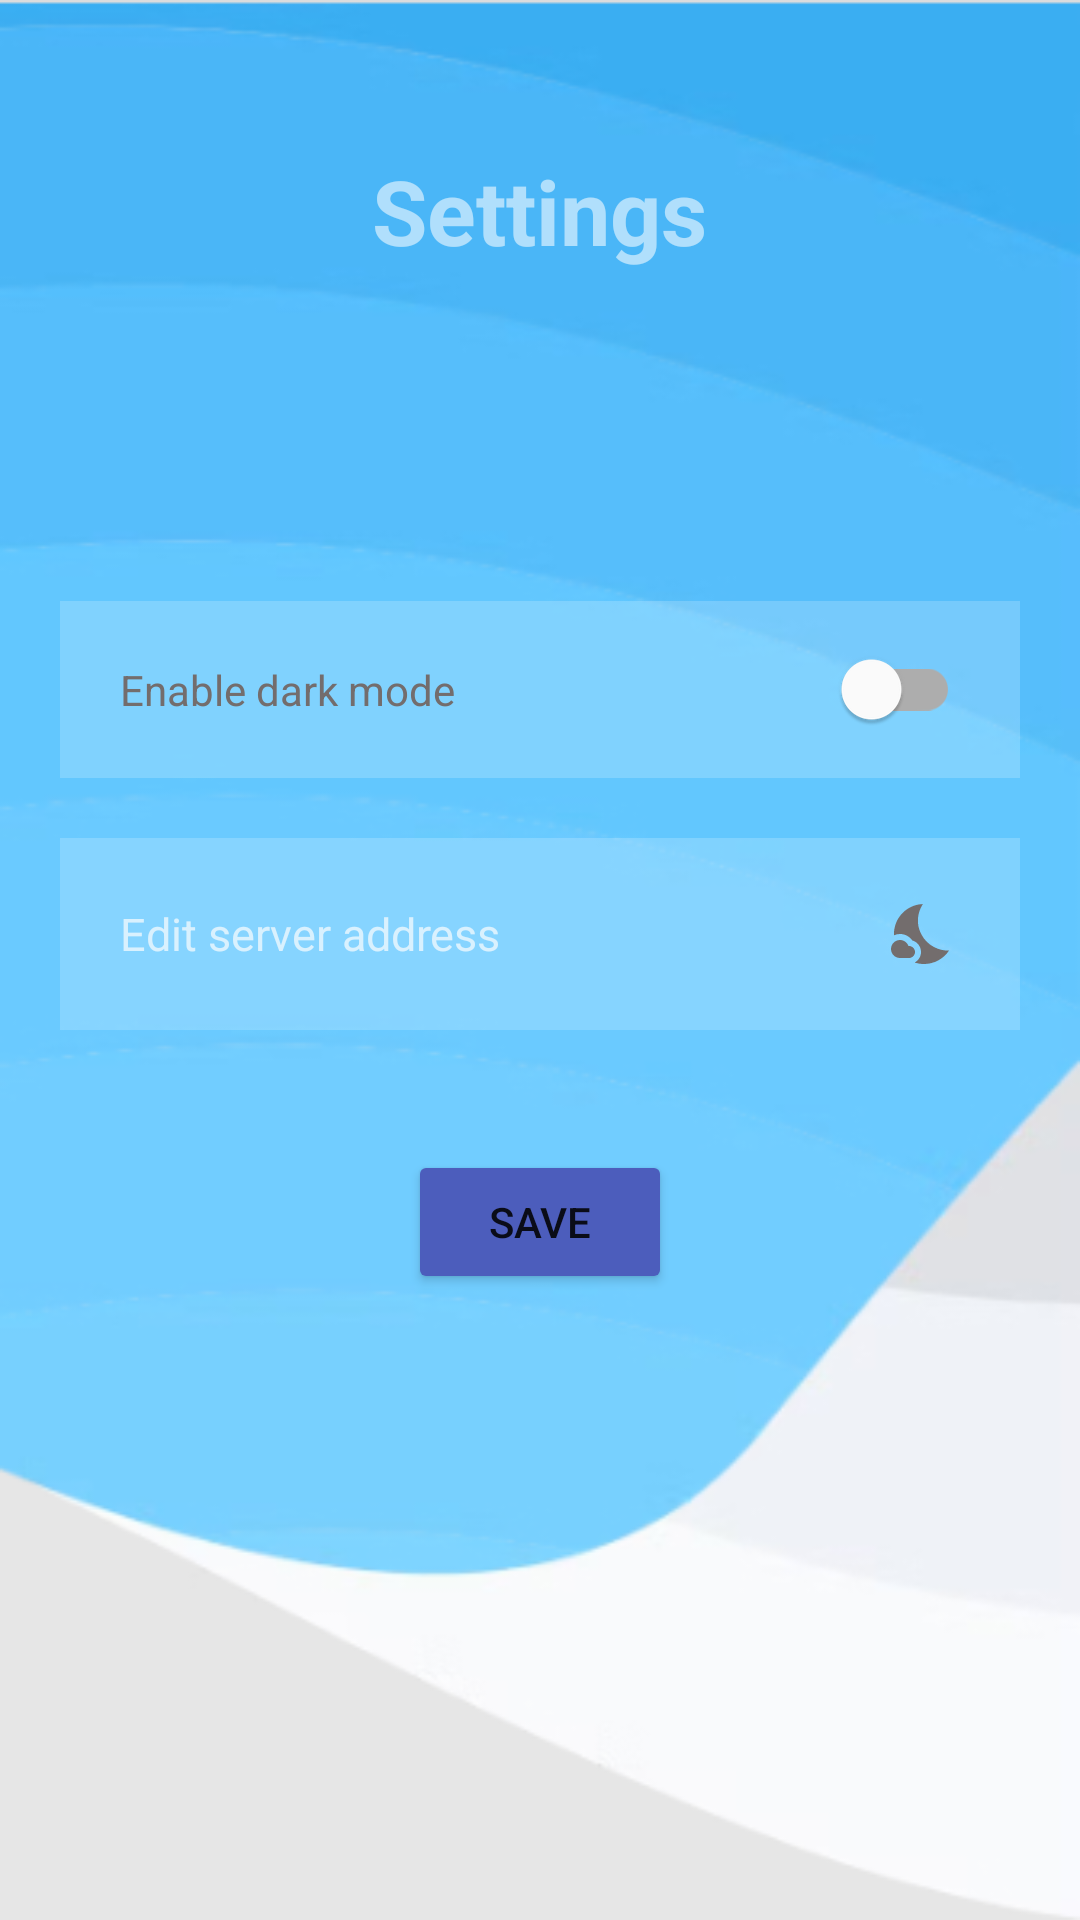

The Android layout XML behind this screen, and the referenced resources:
<!-- AndroidManifest.xml: application theme Theme.Light -->
<!-- res/layout/activity_settings.xml -->
<?xml version="1.0" encoding="utf-8"?>
<RelativeLayout xmlns:android="http://schemas.android.com/apk/res/android"
    xmlns:app="http://schemas.android.com/apk/res-auto"
    xmlns:tools="http://schemas.android.com/tools"
    android:layout_width="match_parent"
    android:layout_height="match_parent"
    android:orientation="vertical"
    android:background="@drawable/background_screen"
    tools:context="settings.SettingsActivity">

    <TextView
        android:id="@+id/settingsHeader"
        android:layout_width="wrap_content"
        android:layout_height="wrap_content"
        android:layout_margin="50dp"
        android:layout_centerHorizontal="true"
        android:gravity="center"
        android:text="Settings"
        android:textColor="#90ffffff"
        android:textSize="30dp"
        android:textStyle="bold"/>

    <LinearLayout
        android:layout_width="match_parent"
        android:layout_height="wrap_content"
        android:layout_below="@+id/settingsHeader"
        android:orientation="vertical"
        android:padding="10dp">

        <com.google.android.material.switchmaterial.SwitchMaterial
            android:id="@+id/switchBtn"
            android:layout_width="match_parent"
            android:layout_height="wrap_content"
            android:layout_marginStart="10dp"
            android:layout_marginTop="50dp"
            android:layout_marginEnd="10dp"
            android:layout_marginBottom="10dp"
            android:background="#30ffffff"
            android:drawablePadding="10dp"
            android:padding="20dp"
            android:text="Enable dark mode"
            android:textColor="@color/color_edit_settings"/>

        <EditText
            android:id="@+id/serverAddress"
            android:layout_width="match_parent"
            android:layout_height="wrap_content"
            android:layout_marginStart="10dp"
            android:layout_marginTop="10dp"
            android:layout_marginEnd="10dp"
            android:layout_marginBottom="10dp"
            android:background="#30ffffff"
            android:drawableLeft="@drawable/ic_baseline_backup_24"
            android:drawablePadding="20dp"
            android:padding="20dp"
            android:textSize="15dp"
            android:drawableRight="@drawable/ic_baseline_nights_stay_24"
            android:hint="Edit server address"
            android:textColor="@color/color_edit_settings"
            android:textColorHint="#B0FFFDFD" />

        <Button
            android:id="@+id/btnSave"
            android:layout_width="wrap_content"
            android:layout_height="wrap_content"
            android:text="@string/btnSave"
            android:layout_marginTop="30dp"
            app:backgroundTint="@color/color_save_settings"
            android:layout_gravity="center_horizontal"/>

    </LinearLayout>


</RelativeLayout>
<!-- resources referenced by this layout -->
<resources>
  <color name="color_edit_settings">#736D6D</color>
  <color name="color_save_settings">#4C5DBC</color>
  <!-- drawable background_screen: png bitmap (drawable-night, 62638 bytes) -->
  <!-- drawable ic_baseline_nights_stay_24 (drawable-v24) -->
  <vector android:height="24dp" android:tint="#736D6D"
      android:viewportHeight="24" android:viewportWidth="24"
      android:width="24dp" xmlns:android="http://schemas.android.com/apk/res/android">
      <path android:fillColor="@android:color/white" android:pathData="M11.1,12.08C8.77,7.57 10.6,3.6 11.63,2.01C6.27,2.2 1.98,6.59 1.98,12c0,0.14 0.02,0.28 0.02,0.42C2.62,12.15 3.29,12 4,12c1.66,0 3.18,0.83 4.1,2.15C9.77,14.63 11,16.17 11,18c0,1.52 -0.87,2.83 -2.12,3.51c0.98,0.32 2.03,0.5 3.11,0.5c3.5,0 6.58,-1.8 8.37,-4.52C18,17.72 13.38,16.52 11.1,12.08z"/>
      <path android:fillColor="@android:color/white" android:pathData="M7,16l-0.18,0C6.4,14.84 5.3,14 4,14c-1.66,0 -3,1.34 -3,3s1.34,3 3,3c0.62,0 2.49,0 3,0c1.1,0 2,-0.9 2,-2C9,16.9 8.1,16 7,16z"/>
  </vector>
  <string name="btnSave">Save</string>
  <style name="Theme.Light" parent="Theme.MaterialComponents.DayNight.NoActionBar">
          
          <item name="colorPrimary">@color/purple_500</item>
          <item name="colorPrimaryVariant">@color/purple_700</item>
          <item name="colorOnPrimary">@color/white</item>
          
          <item name="colorSecondary">@color/teal_200</item>
          <item name="colorSecondaryVariant">@color/teal_700</item>
          <item name="colorOnSecondary">@color/black</item>
          
          <item name="android:statusBarColor" tools:targetApi="l">?attr/colorPrimaryVariant</item>
          
      </style>
  <color name="purple_500">#FF6200EE</color>
  <color name="purple_700">#FF3700B3</color>
  <color name="white">#FFFFFFFF</color>
  <color name="teal_200">#FF03DAC5</color>
  <color name="teal_700">#FF018786</color>
  <color name="black">#FF000000</color>
</resources>
